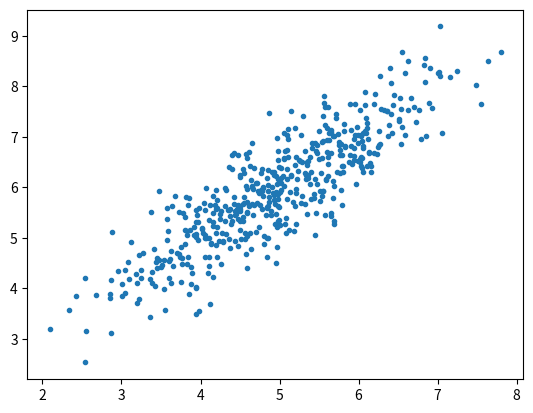

Generate this figure with matplotlib:
# -*- coding: utf-8 -*-
"""Exp-04.ipynb

Automatically generated by Colaboratory.

Original file is located at
    https://colab.research.google.com/<link-removed>
"""

# importing dependencies
import numpy as np
import matplotlib.pyplot as plt

# creating data
mean = np.array([5.0, 6.0])
cov = np.array([[1.0, 0.95], [0.95, 1.2]])
data = np.random.multivariate_normal(mean, cov, 8000)

# visualising data
plt.scatter(data[:500, 0], data[:500, 1], marker='.')
plt.show()

# train-test-split
data = np.hstack((np.ones((data.shape[0], 1)), data))

split_factor = 0.90
split = int(split_factor * data.shape[0])

X_train = data[:split, :-1]

y_train = data[:split, -1].reshape((-1, 1))

X_test = data[split:, :-1]

y_test = data[split:, -1].reshape((-1, 1))

print("Number of examples in training set =", X_train.shape[0])
print("Number of examples in testing set =", X_test.shape[0])